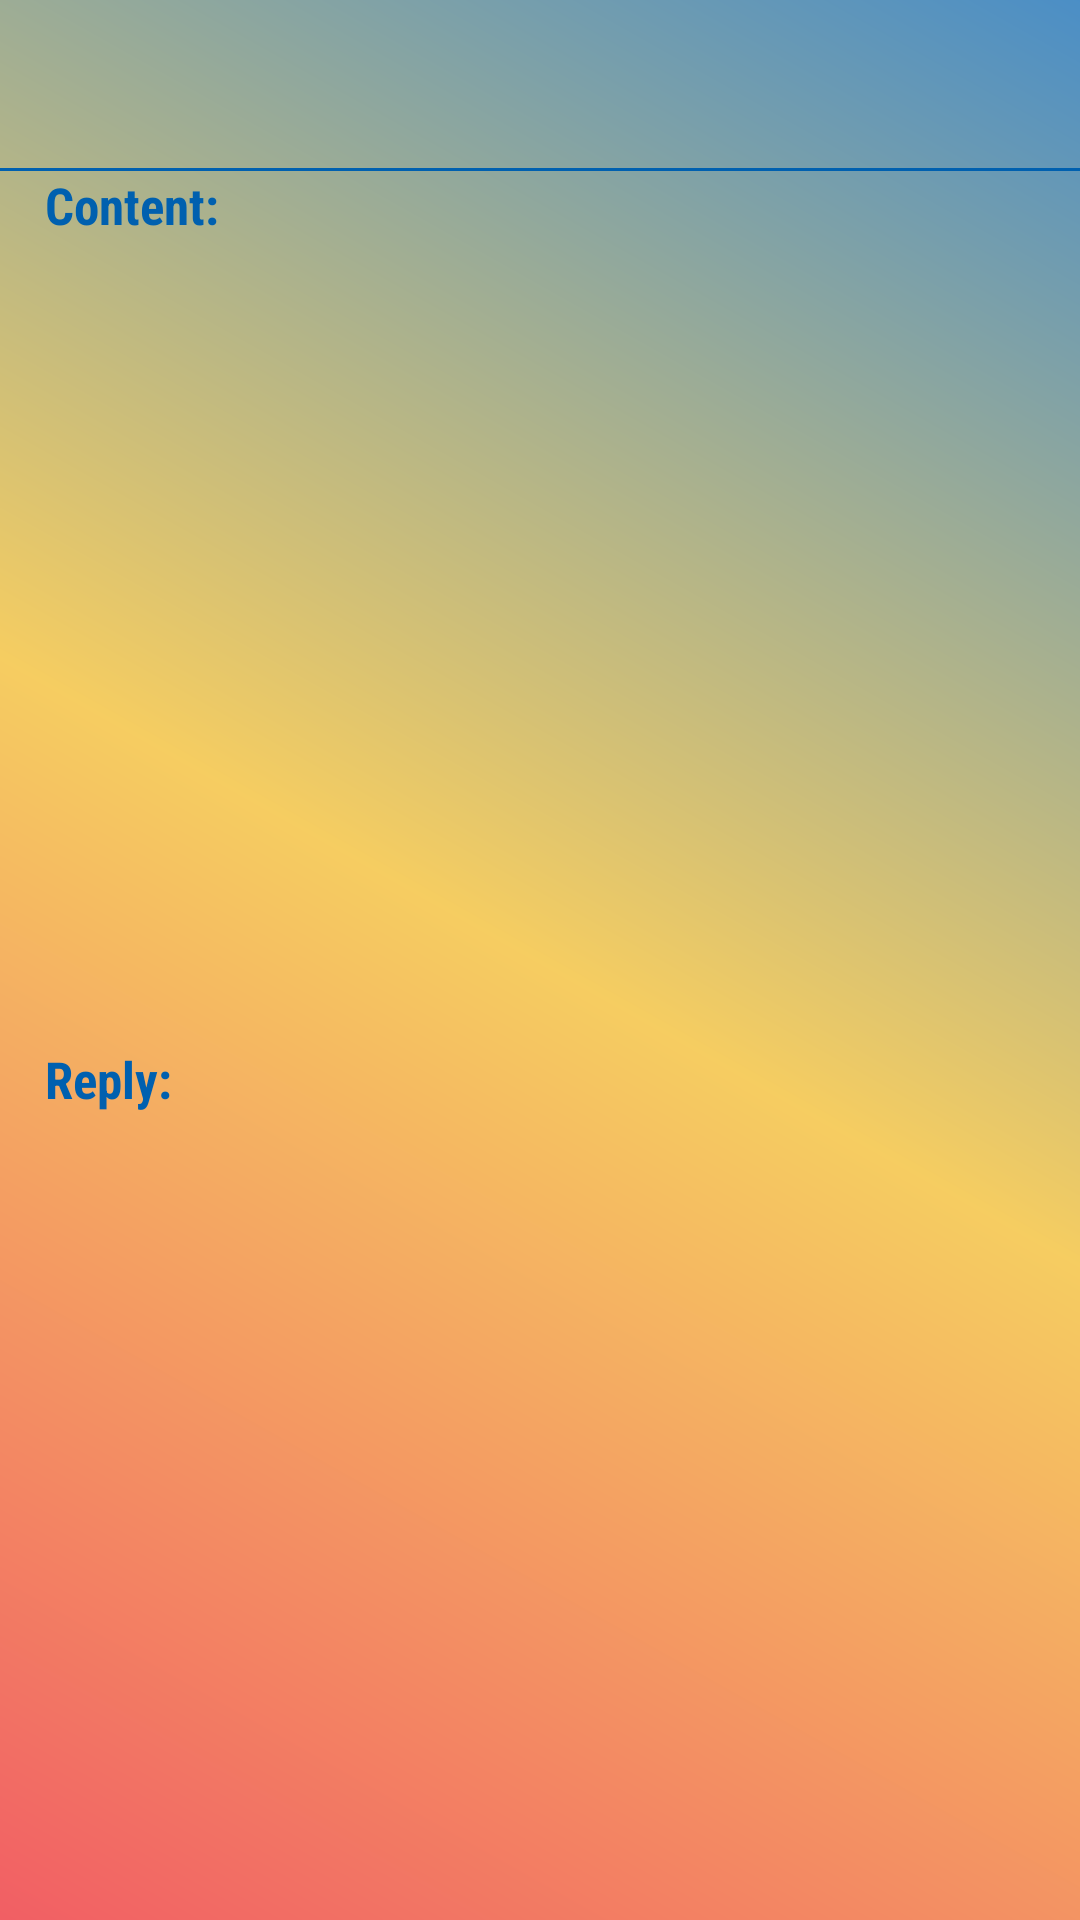

Here is an Android app screen rendered from its layout file. Give the layout XML and the strings, colors and styles it references.
<!-- AndroidManifest.xml: activity theme AppTheme.NoActionBar -->
<!-- res/layout/activity_detail_feed_back.xml -->
<?xml version="1.0" encoding="utf-8"?>
<android.support.design.widget.CoordinatorLayout xmlns:android="http://schemas.android.com/apk/res/android"
    xmlns:app="http://schemas.android.com/apk/res-auto"
    xmlns:tools="http://schemas.android.com/tools"
    android:layout_width="match_parent"
    android:layout_height="match_parent"
    android:background="@drawable/gradient_1"
    tools:context=".feedbacks.FeedbackListActivity">

    <android.support.design.widget.AppBarLayout
        android:layout_width="match_parent"
        android:layout_height="wrap_content"
        android:theme="@style/AppTheme.AppBarOverlay"
        android:background="@android:color/transparent"
        app:elevation="0dp">

        <android.support.v7.widget.Toolbar
            android:id="@+id/toolbar"
            android:layout_width="match_parent"
            android:layout_height="?attr/actionBarSize"
            app:popupTheme="@style/AppTheme.PopupOverlay"
            app:titleTextAppearance="@style/Toolbar.TitleText"
            app:titleTextColor="@color/colorPrimary" />

        <View
            android:layout_width="match_parent"
            android:layout_height="1dp"
            android:background="@color/colorPrimary" />

    </android.support.design.widget.AppBarLayout>

    <LinearLayout
        android:layout_width="match_parent"
        android:layout_height="match_parent"
        android:orientation="vertical"
        android:weightSum="1"
        app:layout_behavior="@string/appbar_scrolling_view_behavior">

        <LinearLayout
            android:layout_width="match_parent"
            android:layout_height="0dp"
            android:layout_weight="0.5"
            android:orientation="vertical">

            <TextView
                android:layout_width="match_parent"
                android:layout_height="wrap_content"
                android:layout_marginStart="15dp"
                android:fontFamily="sans-serif-condensed"
                android:text="@string/content1"
                android:textColor="@color/colorPrimary"
                android:textSize="17dp"
                android:textStyle="bold" />

            <TextView
                android:id="@+id/txt_view_content"
                android:layout_width="match_parent"
                android:layout_height="wrap_content"
                android:scrollbars="vertical"
                android:layout_marginStart="15dp"
                android:fontFamily="sans-serif-condensed"
                android:textColor="@color/colorBlack"
                android:textSize="14dp" />
        </LinearLayout>

        <LinearLayout
            android:layout_width="match_parent"
            android:layout_height="0dp"
            android:layout_weight="0.5"
            android:orientation="vertical">

            <TextView
                android:layout_width="match_parent"
                android:layout_height="wrap_content"
                android:layout_marginStart="15dp"
                android:fontFamily="sans-serif-condensed"
                android:text="@string/reply"
                android:textColor="@color/colorPrimary"
                android:textSize="17dp"
                android:textStyle="bold" />

            <TextView
                android:id="@+id/txt_view_reply"
                android:layout_width="match_parent"
                android:layout_height="wrap_content"
                android:scrollbars="vertical"
                android:layout_marginStart="14sp"
                android:fontFamily="sans-serif-condensed"
                android:textColor="@color/colorBlack"
                android:textSize="14dp" />
        </LinearLayout>

    </LinearLayout>

</android.support.design.widget.CoordinatorLayout>
<!-- resources referenced by this layout -->
<resources>
  <color name="colorBlack">#000000</color>
  <color name="colorPrimary">#0060af</color>
  <!-- drawable gradient_1 (drawable) -->
  <?xml version="1.0" encoding="utf-8"?>
  <shape xmlns:android="http://schemas.android.com/apk/res/android">
      <gradient
          android:startColor="@color/colorMobi2"
          android:centerColor="@color/colorMobi3"
          android:endColor="@color/colorMobi1"
          android:gradientRadius="100%"
          android:type="linear"
          android:angle="45"/>
  </shape>
  <string name="content1">Content:</string>
  <string name="reply">Reply:</string>
  <style name="AppTheme.AppBarOverlay" parent="ThemeOverlay.AppCompat.Dark.ActionBar" />
  <style name="AppTheme.PopupOverlay" parent="ThemeOverlay.AppCompat.Light" />
  <style name="Toolbar.TitleText" parent="TextAppearance.Widget.AppCompat.Toolbar.Title">
          <item name="android:textSize">17sp</item>
          <item name="android:textStyle">bold</item>
          <item name="android:fontFamily">sans-serif-condensed</item>
      </style>
  <style name="AppTheme.NoActionBar">
          <item name="windowActionBar">false</item>
          <item name="windowNoTitle">true</item>
          <item name="actionMenuTextAppearance">@style/MenuActionbar.Text</item>
          <item name="titleTextAppearance">@style/Toolbar.TitleText</item>
          <item name="actionMenuTextColor">@color/colorPrimary</item>
      </style>
  <color name="colorMobi2">#B3ed1c24</color>
  <color name="colorMobi3">#B3F3B91F</color>
  <color name="colorMobi1">#B30060af</color>
  <style name="MenuActionbar.Text" parent="TextAppearance.Widget.AppCompat.ExpandedMenu.Item">
          <item name="android:color">@color/colorPrimary</item>
          <item name="android:textSize">17sp</item>
          <item name="android:textStyle">bold</item>
          <item name="android:fontFamily">sans-serif-condensed</item>
      </style>
</resources>
